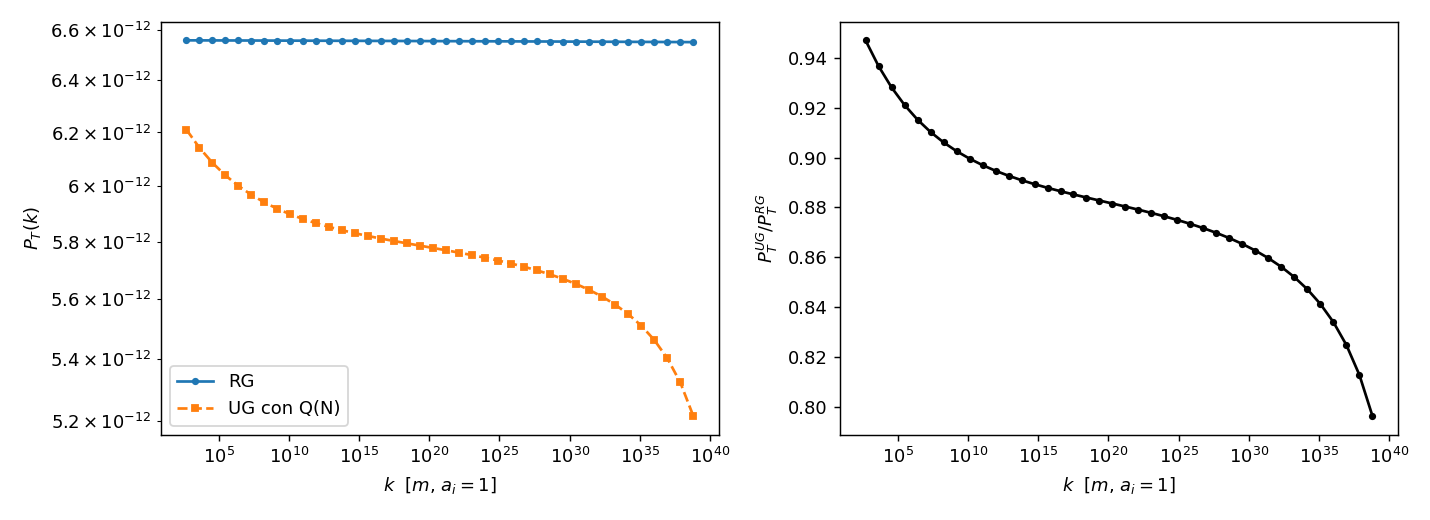

Source data for this figure (header and first rows):
k, PT_RG, PT_UG, ratio_UG_over_RG, N_exit_RG, N_exit_UG, H_exit_RG, H_exit_UG, eps1_exit_RG, eps1_exit_UG
5.040301321754934634e+02, 6.558112794508603795e-12, 6.210778996795617968e-12, 9.470375382985447565e-01, 6.917740352455890473e+00, 6.944197709997537160e+00, 4.990223971802364433e-01, 4.859927088060845279e-01, 5.112644351607893127e-06, 2.882374720510876703e-03
4.247257696176375248e+03, 6.557968862011802208e-12, 6.142785114764828521e-12, 9.366901923472068514e-01, 9.049144063963762363e+00, 9.081220051526377901e+00, 4.990169288445700513e-01, 4.832644566715053047e-01, 5.170088767860827166e-06, 2.401592901844436939e-03
3.578991966188354854e+04, 6.557823309788741376e-12, 6.086654923202212337e-12, 9.281517106624046498e-01, 1.118054789894361178e+01, 1.121730591789330767e+01, 4.990113989548994877e-01, 4.810017556686649876e-01, 5.228507162033014314e-06, 2.005356262716623001e-03
3.015871512946427101e+05, 6.557676110332526040e-12, 6.040112625958807847e-12, 9.210751681440586536e-01, 1.331195185949489534e+01, 1.335262152734806307e+01, 4.990058064656294756e-01, 4.791185511807339314e-01, 5.287921684059422014e-06, 1.679565930920787339e-03
2.541352724043269176e+06, 6.557527235512293722e-12, 6.001327968900338132e-12, 9.151815544737873509e-01, 1.544335594776495313e+01, 1.548730480797181031e+01, 4.990001503073416833e-01, 4.775445895233347282e-01, 5.348355117294300788e-06, 1.412171446700149569e-03
2.141494967632887885e+07, 6.557376656549321002e-12, 5.968826881470522938e-12, 9.102461539263615453e-01, 1.757476016595039425e+01, 1.762146973708940223e+01, 4.989944293861117708e-01, 4.762225852456128394e-01, 5.409830900316390661e-06, 1.193005135963115353e-03
1.804551038118273616e+08, 6.557224344003113316e-12, 5.941420084499559435e-12, 9.060876634384584793e-01, 1.970616451629848243e+01, 1.975521023480060734e+01, 4.989886425828038985e-01, 4.751058477769704580e-01, 5.472373149760545180e-06, 1.013575138367473795e-03
1.520622041327145815e+09, 6.557070267752454111e-12, 5.918146023292629653e-12, 9.025594940469005012e-01, 2.183756900110865118e+01, 2.188860357023426317e+01, 4.989827887523393124e-01, 4.741563096617893991e-01, 5.536006683951859009e-06, 8.668472994044956791e-04
1.281366580233234596e+10, 6.556914396970956173e-12, 5.898225218719738708e-12, 8.995428126138863556e-01, 2.396897362273398713e+01, 2.402171328724642407e+01, 4.989768667229405041e-01, 4.733428990065642328e-01, 5.600757047547875688e-06, 7.470344145209512456e-04
1.079755697547047577e+11, 6.556756700113396987e-12, 5.881023714772562450e-12, 8.969409700181267819e-01, 2.610037838358281803e+01, 2.615459168379107879e+01, 4.989708752953482263e-01, 4.726402024578860717e-01, 5.666650537212582326e-06, 6.494030191682660441e-04
9.098663757666434326e+11, 6.556597144886756106e-12, 5.866023769712573715e-12, 8.946750334184044862e-01, 2.823178328612036481e+01, 2.828728189267505755e+01, 4.989648132420108628e-01, 4.720273704592802266e-01, 5.733714228361658710e-06, 5.701023677832152978e-04
7.667075280375218750e+12, 6.556435698233736972e-12, 5.852800312920897648e-12, 8.926801973361235820e-01, 3.036318833287039354e+01, 3.041981961586036576e+01, 4.989586793062448788e-01, 4.714872226447013315e-01, 5.801976002973827506e-06, 5.060167303475374134e-04
6.460733677009460156e+13, 6.556272326308672048e-12, 5.841001990764211195e-12, 8.909028942141007379e-01, 3.249459352641700605e+01, 3.255223456345908062e+01, 4.989524722013654601e-01, 4.710055173580520171e-01, 5.871464578644704376e-06, 4.546400516514647054e-04
5.444198487536076875e+14, 6.556106994450578865e-12, 5.830335866496857969e-12, 8.892984619427275472e-01, 3.462599886940640914e+01, 3.468455164450531214e+01, 4.989461906097852895e-01, 4.705703550610932928e-01, 5.942209538774312755e-06, 4.139709014049767523e-04
4.587605472295141000e+15, 6.555939667164284308e-12, 5.820555033373541612e-12, 8.878292554347396726e-01, 3.675740436454882598e+01, 3.681679195109443725e+01, 4.989398331820815158e-01, 4.701716906015154240e-01, 6.014241364118997612e-06, 3.824251692947634685e-04
3.865789246592568800e+16, 6.555770308091309314e-12, 5.811448554908668088e-12, 8.864631129214549654e-01, 3.888881001462044651e+01, 3.894897357162343354e+01, 4.989333985360275281e-01, 4.698009338450072625e-01, 6.087591465664346382e-06, 3.587639252278539744e-04
3.257543960421260160e+17, 6.555598879981438576e-12, 5.802833267078401563e-12, 8.851721060600997726e-01, 4.102021582246539566e+01, 4.108111226340528077e+01, 4.989268852555903688e-01, 4.694506219454758766e-01, 6.162292218898629746e-06, 3.420341567600245153e-04
2.745000303218916864e+18, 6.555425344672793084e-12, 5.794547066908262885e-12, 8.839315166051199268e-01, 4.315162179099790052e+01, 4.321322201044579003e+01, 4.989202918898900663e-01, 4.691141494508243026e-01, 6.238376999577432055e-06, 3.315206396579796033e-04
2.313100531020182733e+19, 6.555249663056271863e-12, 5.786443372350418985e-12, 8.827189916139044357e-01, 4.528302792320443615e+01, 4.534531548908857701e+01, 4.989136169521211639e-01, 4.687855444460142240e-01, 6.315880221049010274e-06, 3.267079044442699402e-04
1.949156093109235876e+20, 6.555071795045825163e-12, 5.778386471976428642e-12, 8.815138342715944653e-01, 4.741443422214591408e+01, 4.747740446274235637e+01, 4.989068589184335600e-01, 4.684592800215353070e-01, 6.394837373213587087e-06, 3.272519850742766807e-04
1.642474861924499063e+21, 6.554891699555688420e-12, 5.770247495716110515e-12, 8.802963893525863615e-01, 4.954584069096012655e+01, 4.960950012682872767e+01, 4.989000162267710481e-01, 4.681301106664962353e-01, 6.475285063199369739e-06, 3.329621898315664424e-04
1.384047014803505834e+22, 6.554709334461491029e-12, 5.761900737784569050e-12, 8.790474823179850183e-01, 5.167724733286411265e+01, 5.174161342590514323e+01, 4.988930872756662249e-01, 4.677929230105448699e-01, 6.557261057843319096e-06, 3.437933931059465641e-04
1.166280339257039918e+23, 6.554524656568304882e-12, 5.753220058561663081e-12, 8.777478703656027559e-01, 5.380865415115663808e+01, 5.387375536601478387e+01, 4.988860704229889365e-01, 4.674425899957230790e-01, 6.640804328068960807e-06, 3.598493681025284694e-04
9.827771854488977057e+23, 6.554337621581723740e-12, 5.744075086477407548e-12, 8.763776628722430573e-01, 5.594006114922093076e+01, 5.600593734644552057e+01, 4.988789639846478718e-01, 4.670738171874428413e-01, 6.725955095258802352e-06, 3.813977413846344100e-04
8.281465130880426972e+24, 6.554148184063877257e-12, 5.734326928152965416e-12, 8.749156667064270643e-01, 5.807146833052728141e+01, 5.813817153673523563e+01, 4.988717662332406988e-01, 4.666809693261658731e-01, 6.812754879723353145e-06, 4.088976343243634604e-04
6.978455109604752271e+25, 6.553956297405426395e-12, 5.723823060965047921e-12, 8.733386066719713847e-01, 6.020287569863590704e+01, 6.027047132821683562e+01, 4.988644753966526846e-01, 4.662578638076673165e-01, 6.901246551375056106e-06, 4.430422943439472102e-04
5.880461361260523564e+26, 6.553761913776464922e-12, 5.712391006516681770e-12, 8.716201597907969889e-01, 6.233428325719989260e+01, 6.240285189652384190e+01, 4.988570896565996393e-01, 4.657975147238080926e-01, 6.991474382726139671e-06, 4.848212441939343050e-04
4.955226519073575667e+27, 6.553564984102433432e-12, 5.699830240773618664e-12, 8.697297203278222533e-01, 6.446569100996823920e+01, 6.453533092466847165e+01, 4.988496071471150151e-01, 4.652918053441152391e-01, 7.083484104339570389e-06, 5.356099750132905244e-04
4.175568607097560115e+28, 6.553365458005429101e-12, 5.685901552441433597e-12, 8.676307751913449051e-01, 6.659709896078901181e+01, 6.666792955886405991e+01, 4.988420259529752210e-01, 4.647310570347485958e-01, 7.177322962851028350e-06, 5.973005990871554710e-04
3.518582475587542678e+29, 6.553163283777970171e-12, 5.670312658699306045e-12, 8.652787078777486318e-01, 6.872850711361267884e+01, 6.880067370653426906e+01, 4.988343441080637652e-01, 4.641034462947073447e-01, 7.273039781655711778e-06, 6.724955039262628647e-04
2.964966882945649316e+30, 6.552958408320568851e-12, 5.652698226644157703e-12, 8.626177482626301574e-01, 7.085991547249548717e+01, 7.093359584745803659e+01, 4.988265595936683949e-01, 4.633941947500361258e-01, 7.370685024550396393e-06, 7.648005904284432745e-04
2.498457454943269562e+31, 6.552750777104670561e-12, 5.632591342236200613e-12, 8.595766165739875397e-01, 7.299132404160303622e+01, 7.306673763251382070e+01, 4.988186703367108454e-01, 4.625844119859559567e-01, 7.470310862289495624e-06, 8.792803916869189806e-04
2.105348862433154682e+32, 6.552540334135684449e-12, 5.609381558115593956e-12, 8.560621182128902440e-01, 7.512273282521404383e+01, 7.520015372417363153e+01, 4.988106742079026490e-01, 4.616493934726010329e-01, 7.571971242398085327e-06, 1.023184856856111137e-03
1.774092179868327240e+33, 6.552327021877376335e-12, 5.582251227395510075e-12, 8.519494232746765983e-01, 7.725414182772415472e+01, 7.733391765690635111e+01, 4.988025690198275020e-01, 4.605560367340605366e-01, 7.675721962263892998e-06, 1.207149245081300332e-03
1.494955595640545747e+34, 6.552110781218774219e-12, 5.550075418458492844e-12, 8.470667856177653832e-01, 7.938555105364997644e+01, 7.946813110630043298e+01, 4.987943525249430854e-01, 4.592587785892727203e-01, 7.781620745816248736e-06, 1.447254423133217732e-03
1.259738506430307695e+35, 6.551891551409611034e-12, 5.511258072899769628e-12, 8.411705275729184361e-01, 8.151696050763329993e+01, 8.160293916733533592e+01, 4.987860224135000076e-01, 4.576929439794567012e-01, 7.889727323912103016e-06, 1.768733879790796836e-03
1.061530596099948736e+36, 6.551669270014210133e-12, 5.463450632141324542e-12, 8.339020800617236162e-01, 8.364837019444541966e+01, 8.373855679711890332e+01, 4.987775763113745930e-01, 4.557633269142289945e-01, 8.000103518704933131e-06, 2.213030785501107680e-03
8.945088212389678196e+36, 6.551443872835278047e-12, 5.403039836871334934e-12, 8.247097802782600295e-01, 8.577978011899175215e+01, 8.587531737562153467e+01, 4.987690117778096344e-01, 4.533234234111251926e-01, 8.112813332094085178e-06, 2.852197053182532055e-03
7.537663391088698282e+37, 6.551215293871970303e-12, 5.324144577204297984e-12, 8.126957119214996972e-01, 8.791119028631644028e+01, 8.801376875044024928e+01, 4.987603263030589429e-01, 4.501348516623566720e-01, 8.227923038683670318e-06, 3.820954110087507356e-03
6.351683521540322146e+38, 6.550983465243865933e-12, 5.216453852223089753e-12, 7.962856080921130175e-01, 9.004260070160754026e+01, 9.015488237834203744e+01, 4.987515173059327567e-01, 4.457803463285367473e-01, 8.345501283301429030e-06, 5.396687349523193213e-03
